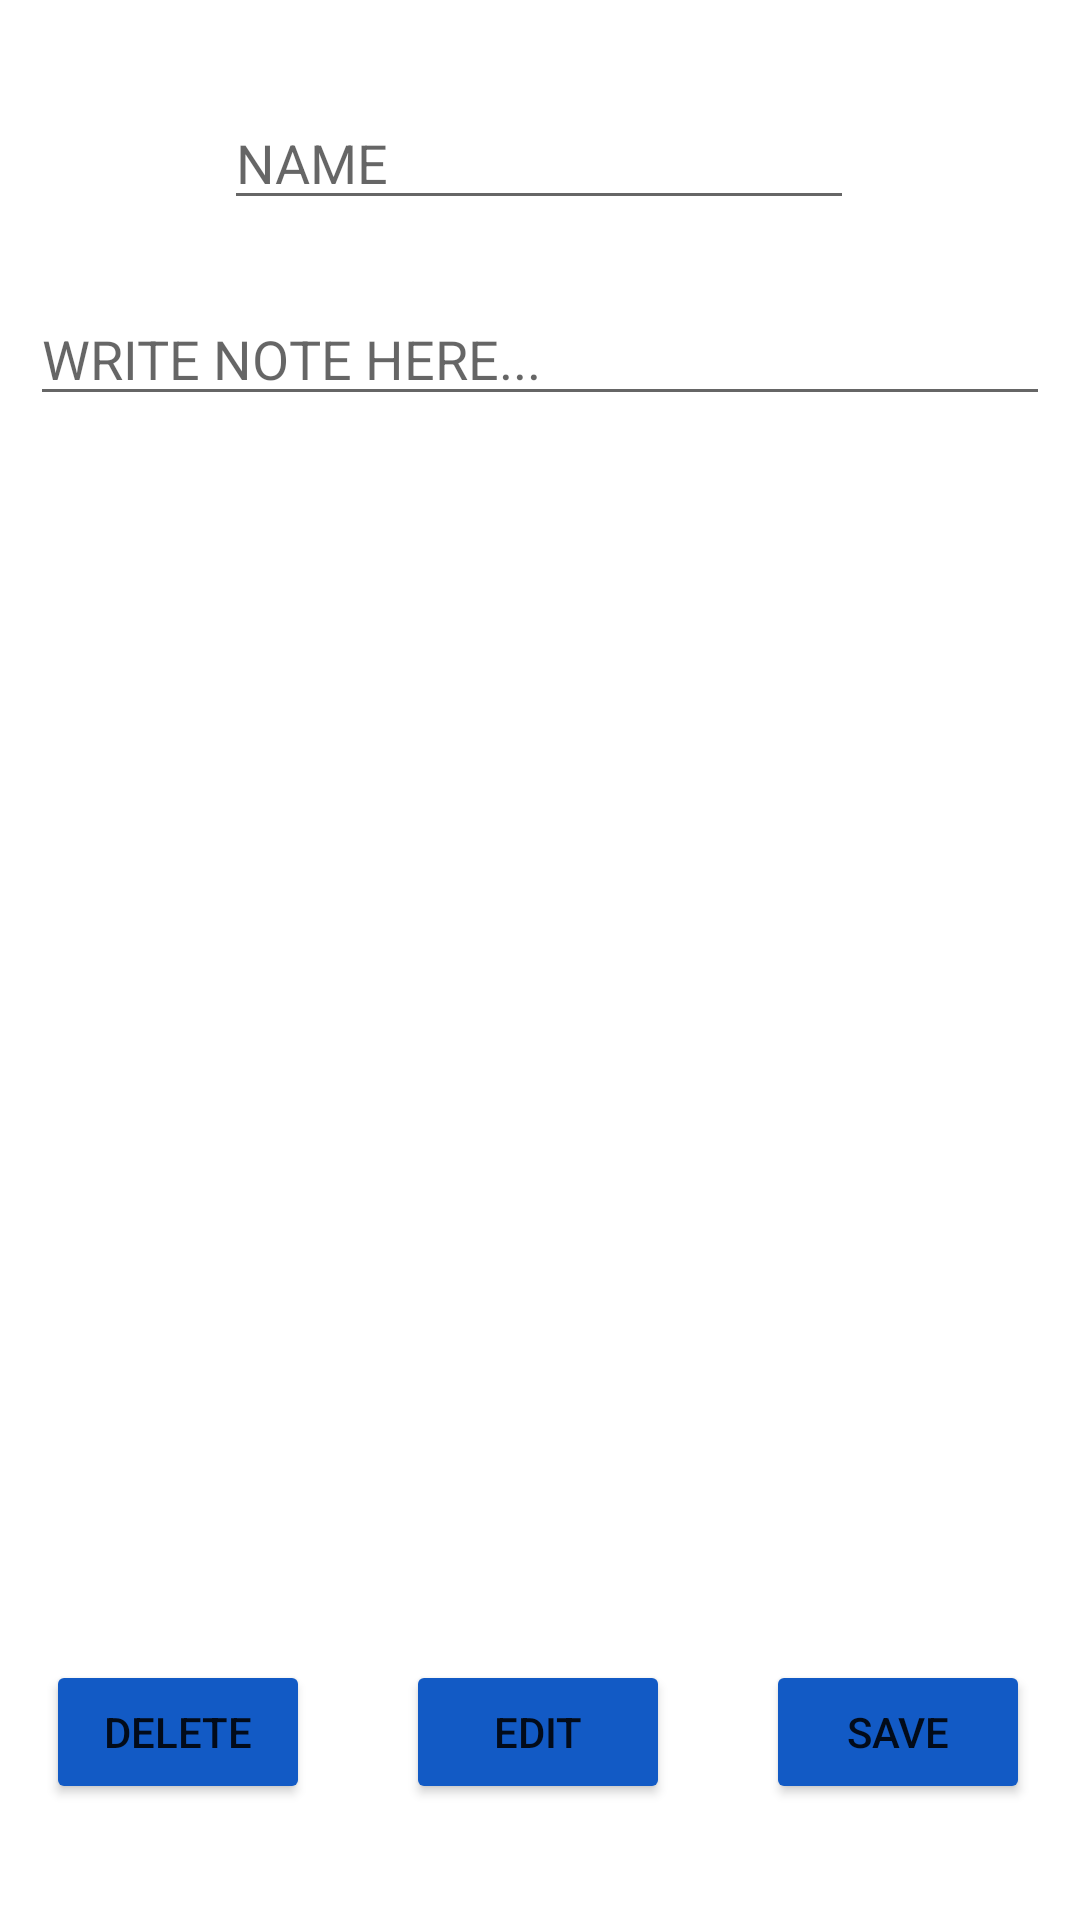

Here is an Android app screen rendered from its layout file. Give the layout XML and the strings, colors and styles it references.
<!-- AndroidManifest.xml: application theme Theme.SchoolPlanner -->
<!-- res/layout/activity_note_detail.xml -->
<?xml version="1.0" encoding="utf-8"?>
<androidx.constraintlayout.widget.ConstraintLayout xmlns:android="http://schemas.android.com/apk/res/android"
    xmlns:app="http://schemas.android.com/apk/res-auto"
    xmlns:tools="http://schemas.android.com/tools"
    android:layout_width="match_parent"
    android:layout_height="match_parent"
    tools:context=".userinterface.NoteDetailController">

    <EditText
        android:id="@+id/noteNameText"
        android:layout_width="wrap_content"
        android:layout_height="wrap_content"
        android:layout_marginTop="32dp"
        android:ems="10"
        android:hint="@string/name"
        android:inputType="textPersonName"
        app:layout_constraintEnd_toEndOf="parent"
        app:layout_constraintHorizontal_bias="0.497"
        app:layout_constraintStart_toStartOf="parent"
        app:layout_constraintTop_toTopOf="parent" />

    <EditText
        android:id="@+id/noteContent"
        android:layout_width="340dp"
        android:layout_height="wrap_content"
        android:layout_marginTop="24dp"
        android:ems="10"
        android:gravity="start|top"
        android:hint="@string/write_note_here"
        android:inputType="textMultiLine"
        app:layout_constraintEnd_toEndOf="parent"
        app:layout_constraintHorizontal_bias="0.493"
        app:layout_constraintStart_toStartOf="parent"
        app:layout_constraintTop_toBottomOf="@+id/noteNameText" />

    <Button
        android:id="@+id/noteSaveButton"
        android:layout_width="wrap_content"
        android:layout_height="wrap_content"
        android:layout_marginStart="32dp"
        android:layout_marginTop="480dp"
        android:backgroundTint="#125AC5"
        android:onClick="save"
        android:text="@string/save"
        app:layout_constraintStart_toEndOf="@+id/noteEditButton"
        app:layout_constraintTop_toBottomOf="@+id/noteNameText" />

    <Button
        android:id="@+id/noteDeleteButton"
        android:layout_width="wrap_content"
        android:layout_height="wrap_content"
        android:layout_marginTop="480dp"
        android:layout_marginEnd="32dp"
        android:backgroundTint="#125AC5"
        android:onClick="delete"
        android:text="@string/delete"
        app:layout_constraintEnd_toStartOf="@+id/noteEditButton"
        app:layout_constraintTop_toBottomOf="@+id/noteNameText" />

    <Button
        android:id="@+id/noteEditButton"
        android:layout_width="wrap_content"
        android:layout_height="wrap_content"
        android:layout_marginTop="480dp"
        android:backgroundTint="#125AC5"
        android:onClick="edit"
        android:text="@string/edit"
        app:layout_constraintEnd_toEndOf="parent"
        app:layout_constraintHorizontal_bias="0.498"
        app:layout_constraintStart_toStartOf="parent"
        app:layout_constraintTop_toBottomOf="@+id/noteNameText" />

</androidx.constraintlayout.widget.ConstraintLayout>
<!-- resources referenced by this layout -->
<resources>
  <string name="delete">DELETE</string>
  <string name="edit">EDIT</string>
  <string name="name">NAME</string>
  <string name="save">SAVE</string>
  <string name="write_note_here">WRITE NOTE HERE...</string>
  <style name="Theme.SchoolPlanner" parent="Theme.MaterialComponents.DayNight.DarkActionBar">
          
          <item name="colorPrimary">@color/purple_500</item>
          <item name="colorPrimaryVariant">@color/purple_700</item>
          <item name="colorOnPrimary">@color/white</item>
          
          <item name="colorSecondary">@color/teal_200</item>
          <item name="colorSecondaryVariant">@color/teal_700</item>
          <item name="colorOnSecondary">@color/black</item>
          
          <item name="android:statusBarColor" tools:targetApi="l">?attr/colorPrimaryVariant</item>
          
          <item name="android:windowFullscreen">true</item>
  
      </style>
  <!-- not gathered from this repository: default colours our renderer supplied (Android Studio template values) -->
  <color name="purple_500">#FF6200EE</color>
  <color name="purple_700">#FF3700B3</color>
  <color name="teal_200">#FF03DAC5</color>
  <color name="teal_700">#FF018786</color>
  <color name="black">#FF000000</color>
  <color name="white">#FFFFFFFF</color>
</resources>
